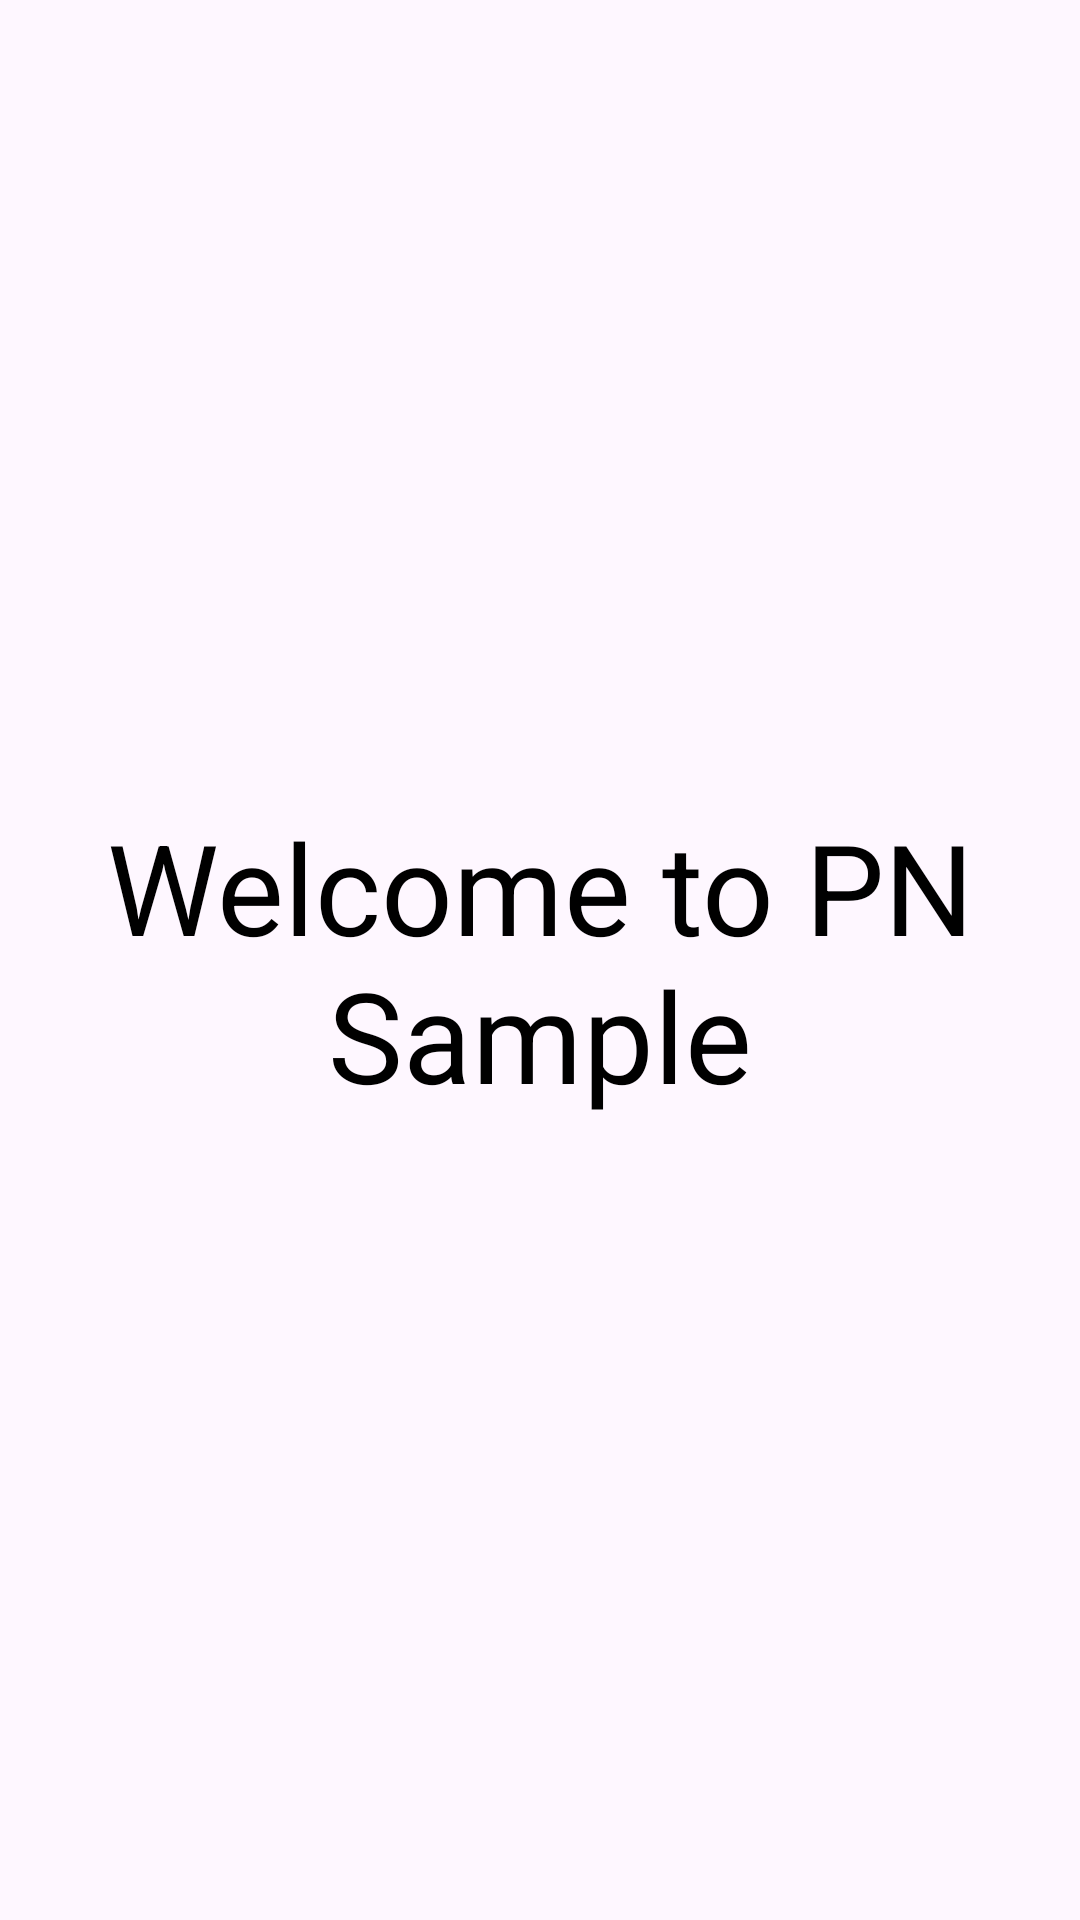

This screen was rendered from an Android layout file. Write that file and the resources it references.
<!-- AndroidManifest.xml: application theme Theme.PNSample -->
<!-- res/layout/activity_main.xml -->
<?xml version="1.0" encoding="utf-8"?>
<androidx.constraintlayout.widget.ConstraintLayout xmlns:android="http://schemas.android.com/apk/res/android"
    xmlns:app="http://schemas.android.com/apk/res-auto"
    xmlns:tools="http://schemas.android.com/tools"
    android:id="@+id/main"
    android:layout_width="match_parent"
    android:layout_height="match_parent"
    tools:context=".MainActivity">

    <TextView
        android:layout_width="wrap_content"
        android:layout_height="wrap_content"
        android:text="Welcome to PN Sample"
        android:textSize="42sp"
        android:padding="24dp"
        android:textAlignment="center"
        android:textColor="@color/material_dynamic_primary0"
        app:layout_constraintBottom_toBottomOf="parent"
        app:layout_constraintEnd_toEndOf="parent"
        app:layout_constraintStart_toStartOf="parent"
        app:layout_constraintTop_toTopOf="parent" />

</androidx.constraintlayout.widget.ConstraintLayout>
<!-- resources referenced by this layout -->
<resources>
  <style name="Theme.PNSample" parent="Base.Theme.PNSample" />
  <style name="Base.Theme.PNSample" parent="Theme.Material3.DayNight.NoActionBar">
          
          
      </style>
</resources>
